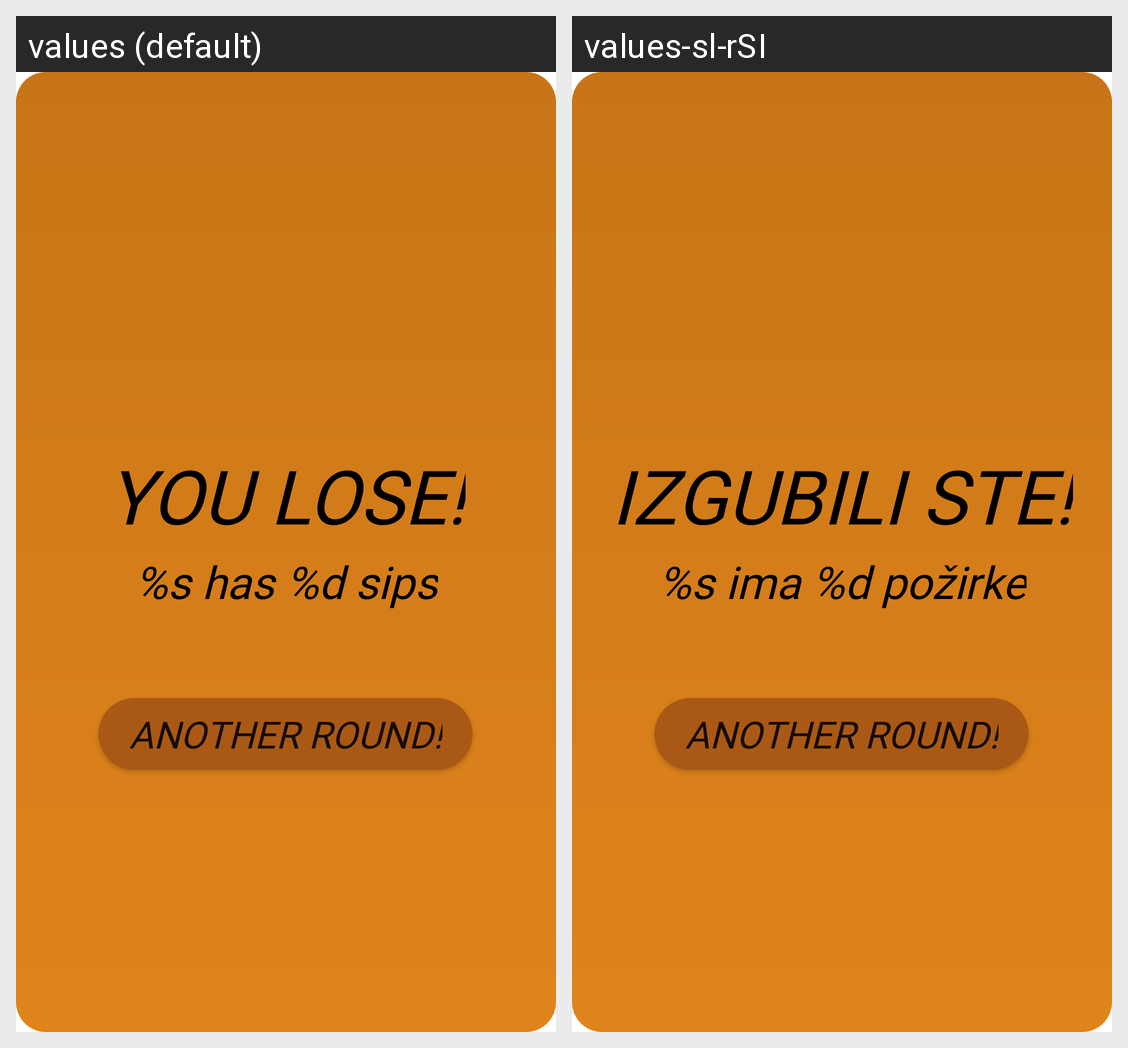

For this localized Android screen grid, give each drawn string resource with its value in every locale shown.
Android screen res/layout/activity_pop.xml rendered under 2 locales, left to right: values (default), values-sl-rSI. Device: Nexus 5 (rendered at 1080×1920; each locale shown at half size, 540×960, under a caption strip naming it); theme AppTheme.PopMe.
Strings drawn on this screen, with the default value and each locale's value (text and hints the layout hard-codes, and strings that could not be matched under every locale, appear in the picture but are not listed):

popup_sips
  values: %s has %d sips
  values-sl-rSI: %s ima %d požirke

popup_title
  values: YOU LOSE!
  values-sl-rSI: IZGUBILI STE!
